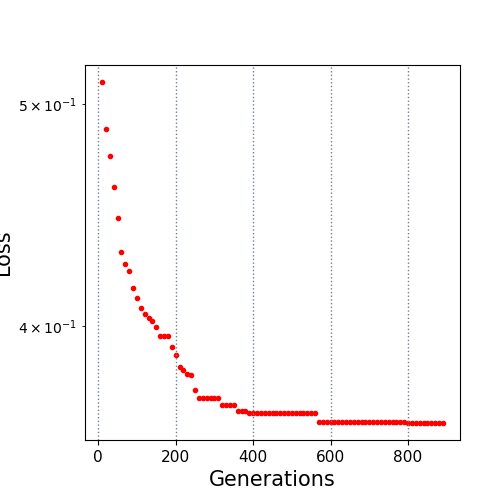

The data file committed next to this chart (first rows):
10.0, 0.511414
20.0, 0.4876
30.0, 0.4749
40.0, 0.4599
50.0, 0.4457
60.0, 0.4309
70.0, 0.4257
80.0, 0.4228
90.0, 0.4154
100.0, 0.4113
110.0, 0.4072
120.0, 0.405
130.0, 0.4031
140.0, 0.4019
150.0, 0.3995
160.0, 0.3959
170.0, 0.3958
180.0, 0.3958
190.0, 0.3915
200.0, 0.3884
210.0, 0.3837
220.0, 0.3825
230.0, 0.3809
240.0, 0.3807
250.0, 0.3749
260.0, 0.3719
270.0, 0.3719
280.0, 0.3718
290.0, 0.3718
300.0, 0.3718
310.0, 0.3718
320.0, 0.3692
330.0, 0.3692
340.0, 0.3692
350.0, 0.3692
360.0, 0.3672
370.0, 0.3672
380.0, 0.3672
390.0, 0.3665
400.0, 0.3665
410.0, 0.3665
420.0, 0.3665
430.0, 0.3665
440.0, 0.3665
450.0, 0.3665
460.0, 0.3665
470.0, 0.3665
480.0, 0.3665
490.0, 0.3665
500.0, 0.3665
510.0, 0.3665
520.0, 0.3665
530.0, 0.3665
540.0, 0.3665
550.0, 0.3665
560.0, 0.3665
570.0, 0.3629
580.0, 0.3629
590.0, 0.3629
600.0, 0.3629
610.0, 0.3629
... 28 more rows
